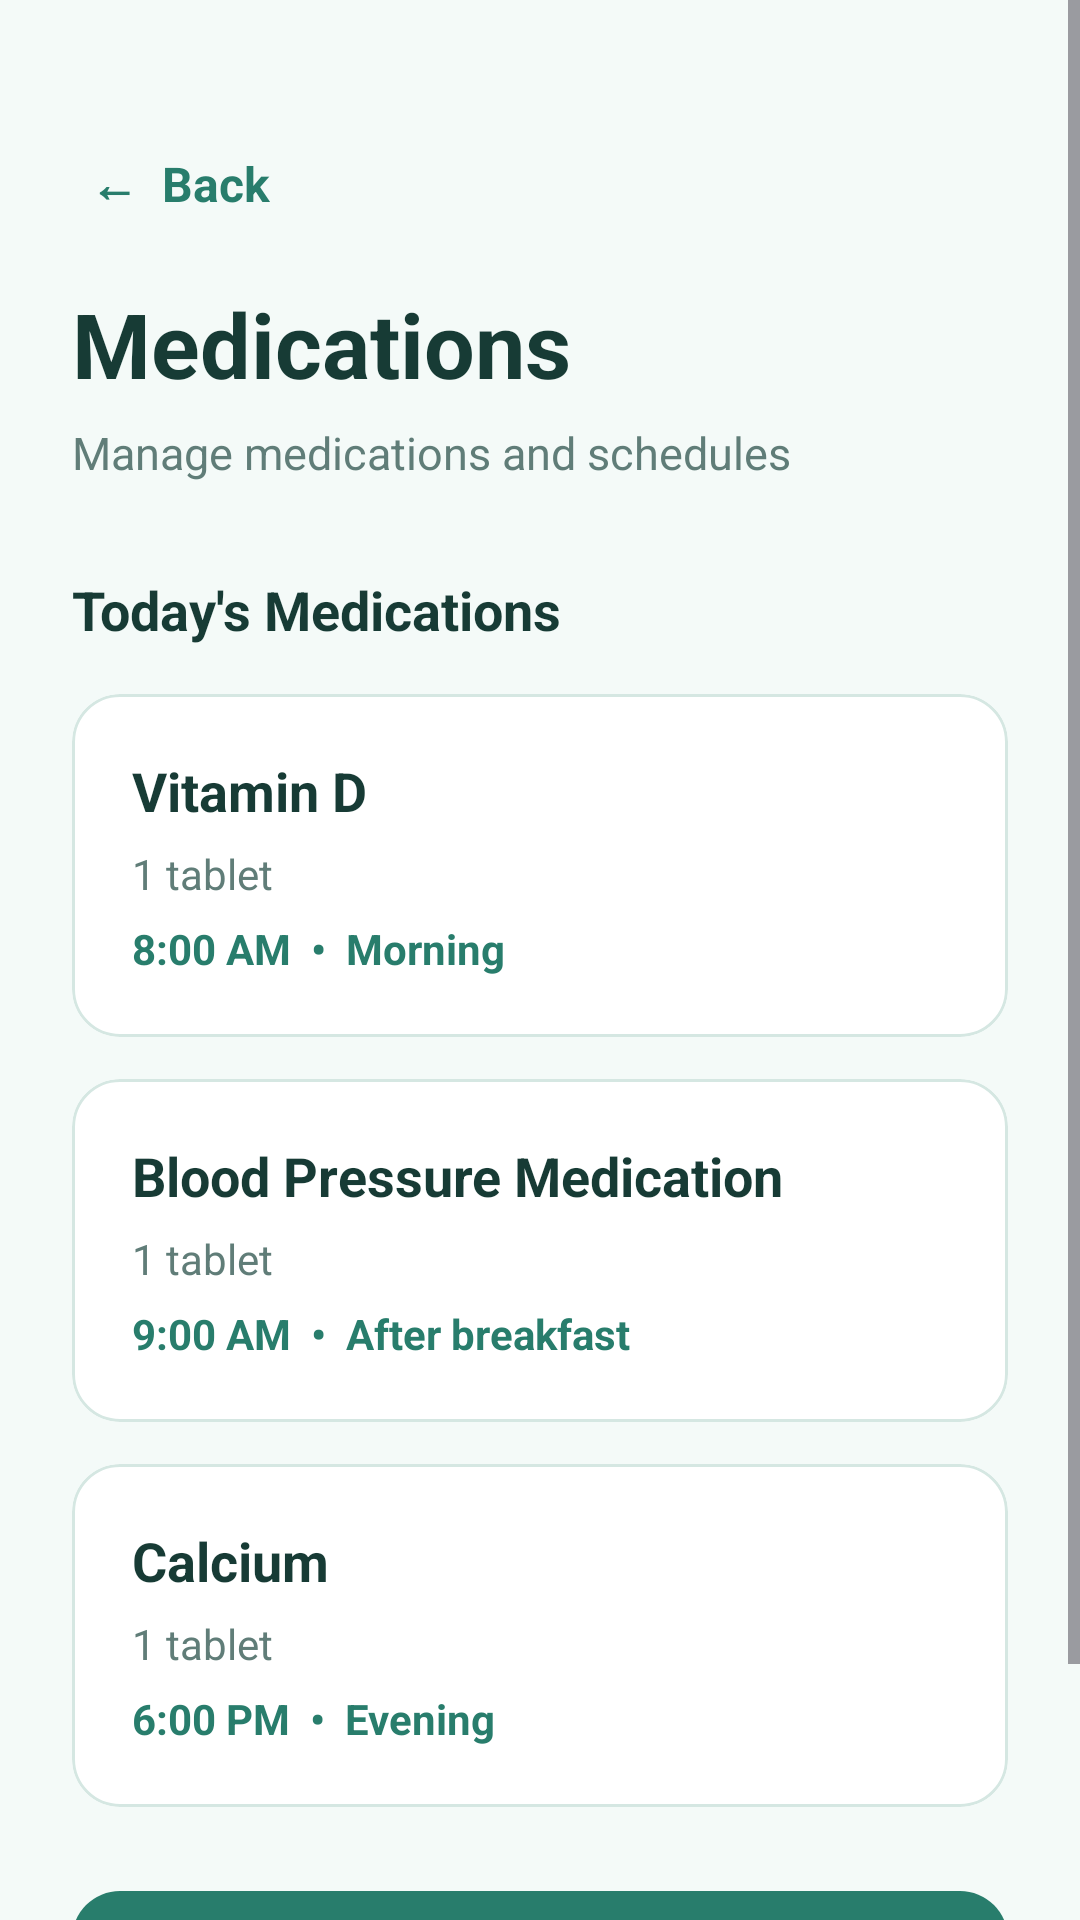

Write the Android layout XML for this screen, with the resource values it uses.
<!-- AndroidManifest.xml: activity theme Theme.CareCircle -->
<!-- res/layout/activity_medications.xml -->
<?xml version="1.0" encoding="utf-8"?>
<ScrollView
    xmlns:android="http://schemas.android.com/apk/res/android"
    xmlns:app="http://schemas.android.com/apk/res-auto"
    android:layout_width="match_parent"
    android:layout_height="match_parent"
    android:background="#F4FAF8"
    android:fillViewport="true">

    <LinearLayout
        android:layout_width="match_parent"
        android:layout_height="wrap_content"
        android:orientation="vertical"
        android:padding="24dp">

        
        <TextView
            android:id="@+id/btnBack"
            android:layout_width="wrap_content"
            android:layout_height="wrap_content"
            android:layout_marginTop="20dp"
            android:padding="6dp"
            android:text="←  Back"
            android:textColor="#287D6C"
            android:textSize="16sp"
            android:textStyle="bold" />

        
        <TextView
            android:layout_width="wrap_content"
            android:layout_height="wrap_content"
            android:layout_marginTop="16dp"
            android:text="Medications"
            android:textColor="#173B35"
            android:textSize="30sp"
            android:textStyle="bold" />

        <TextView
            android:layout_width="wrap_content"
            android:layout_height="wrap_content"
            android:layout_marginTop="6dp"
            android:text="Manage medications and schedules"
            android:textColor="#607D78"
            android:textSize="15sp" />

        
        <TextView
            android:layout_width="wrap_content"
            android:layout_height="wrap_content"
            android:layout_marginTop="30dp"
            android:text="Today's Medications"
            android:textColor="#173B35"
            android:textSize="18sp"
            android:textStyle="bold" />

        
        <com.google.android.material.card.MaterialCardView
            android:layout_width="match_parent"
            android:layout_height="wrap_content"
            android:layout_marginTop="16dp"
            app:cardBackgroundColor="#FFFFFF"
            app:cardCornerRadius="16dp"
            app:cardElevation="0dp"
            app:strokeColor="#D5E7E2"
            app:strokeWidth="1dp">

            <LinearLayout
                android:layout_width="match_parent"
                android:layout_height="wrap_content"
                android:orientation="vertical"
                android:padding="20dp">

                <TextView
                    android:layout_width="wrap_content"
                    android:layout_height="wrap_content"
                    android:text="Vitamin D"
                    android:textColor="#173B35"
                    android:textSize="18sp"
                    android:textStyle="bold" />

                <TextView
                    android:layout_width="wrap_content"
                    android:layout_height="wrap_content"
                    android:layout_marginTop="6dp"
                    android:text="1 tablet"
                    android:textColor="#607D78"
                    android:textSize="14sp" />

                <TextView
                    android:layout_width="wrap_content"
                    android:layout_height="wrap_content"
                    android:layout_marginTop="6dp"
                    android:text="8:00 AM  •  Morning"
                    android:textColor="#287D6C"
                    android:textSize="14sp"
                    android:textStyle="bold" />

            </LinearLayout>

        </com.google.android.material.card.MaterialCardView>

        
        <com.google.android.material.card.MaterialCardView
            android:layout_width="match_parent"
            android:layout_height="wrap_content"
            android:layout_marginTop="14dp"
            app:cardBackgroundColor="#FFFFFF"
            app:cardCornerRadius="16dp"
            app:cardElevation="0dp"
            app:strokeColor="#D5E7E2"
            app:strokeWidth="1dp">

            <LinearLayout
                android:layout_width="match_parent"
                android:layout_height="wrap_content"
                android:orientation="vertical"
                android:padding="20dp">

                <TextView
                    android:layout_width="wrap_content"
                    android:layout_height="wrap_content"
                    android:text="Blood Pressure Medication"
                    android:textColor="#173B35"
                    android:textSize="18sp"
                    android:textStyle="bold" />

                <TextView
                    android:layout_width="wrap_content"
                    android:layout_height="wrap_content"
                    android:layout_marginTop="6dp"
                    android:text="1 tablet"
                    android:textColor="#607D78"
                    android:textSize="14sp" />

                <TextView
                    android:layout_width="wrap_content"
                    android:layout_height="wrap_content"
                    android:layout_marginTop="6dp"
                    android:text="9:00 AM  •  After breakfast"
                    android:textColor="#287D6C"
                    android:textSize="14sp"
                    android:textStyle="bold" />

            </LinearLayout>

        </com.google.android.material.card.MaterialCardView>

        
        <com.google.android.material.card.MaterialCardView
            android:layout_width="match_parent"
            android:layout_height="wrap_content"
            android:layout_marginTop="14dp"
            app:cardBackgroundColor="#FFFFFF"
            app:cardCornerRadius="16dp"
            app:cardElevation="0dp"
            app:strokeColor="#D5E7E2"
            app:strokeWidth="1dp">

            <LinearLayout
                android:layout_width="match_parent"
                android:layout_height="wrap_content"
                android:orientation="vertical"
                android:padding="20dp">

                <TextView
                    android:layout_width="wrap_content"
                    android:layout_height="wrap_content"
                    android:text="Calcium"
                    android:textColor="#173B35"
                    android:textSize="18sp"
                    android:textStyle="bold" />

                <TextView
                    android:layout_width="wrap_content"
                    android:layout_height="wrap_content"
                    android:layout_marginTop="6dp"
                    android:text="1 tablet"
                    android:textColor="#607D78"
                    android:textSize="14sp" />

                <TextView
                    android:layout_width="wrap_content"
                    android:layout_height="wrap_content"
                    android:layout_marginTop="6dp"
                    android:text="6:00 PM  •  Evening"
                    android:textColor="#287D6C"
                    android:textSize="14sp"
                    android:textStyle="bold" />

            </LinearLayout>

        </com.google.android.material.card.MaterialCardView>


        
        <com.google.android.material.card.MaterialCardView

            android:id="@+id/savedMedicationCard"

            android:layout_width="match_parent"
            android:layout_height="wrap_content"

            android:layout_marginTop="14dp"

            android:visibility="gone"

            app:cardBackgroundColor="#FFFFFF"
            app:cardCornerRadius="16dp"
            app:cardElevation="0dp"

            app:strokeColor="#D5E7E2"
            app:strokeWidth="1dp">

            <LinearLayout

                android:layout_width="match_parent"
                android:layout_height="wrap_content"

                android:orientation="vertical"

                android:padding="20dp">

                <TextView

                    android:id="@+id/tvSavedMedicationName"

                    android:layout_width="wrap_content"
                    android:layout_height="wrap_content"

                    android:textColor="#173B35"

                    android:textSize="18sp"

                    android:textStyle="bold" />


                <TextView

                    android:id="@+id/tvSavedMedicationDosage"

                    android:layout_width="wrap_content"
                    android:layout_height="wrap_content"

                    android:layout_marginTop="6dp"

                    android:textColor="#607D78"

                    android:textSize="14sp" />


                <TextView

                    android:id="@+id/tvSavedMedicationDetails"

                    android:layout_width="wrap_content"
                    android:layout_height="wrap_content"

                    android:layout_marginTop="6dp"

                    android:textColor="#287D6C"

                    android:textSize="14sp"

                    android:textStyle="bold" />

            </LinearLayout>

        </com.google.android.material.card.MaterialCardView>


        
        <com.google.android.material.button.MaterialButton

            android:id="@+id/btnAddMedication"

            android:layout_width="match_parent"
            android:layout_height="58dp"

            android:layout_marginTop="24dp"
            android:layout_marginBottom="30dp"

            android:text="+  Add Medication"

            android:textAllCaps="false"

            android:textColor="#FFFFFF"

            android:textSize="16sp"

            android:textStyle="bold"

            app:backgroundTint="#287D6C"

            app:cornerRadius="16dp" />

    </LinearLayout>

</ScrollView>
<!-- resources referenced by this layout -->
<resources>
  <style name="Theme.CareCircle" parent="Base.Theme.CareCircle" />
  <style name="Base.Theme.CareCircle" parent="Theme.Material3.DayNight.NoActionBar">
          
          
      </style>
</resources>
